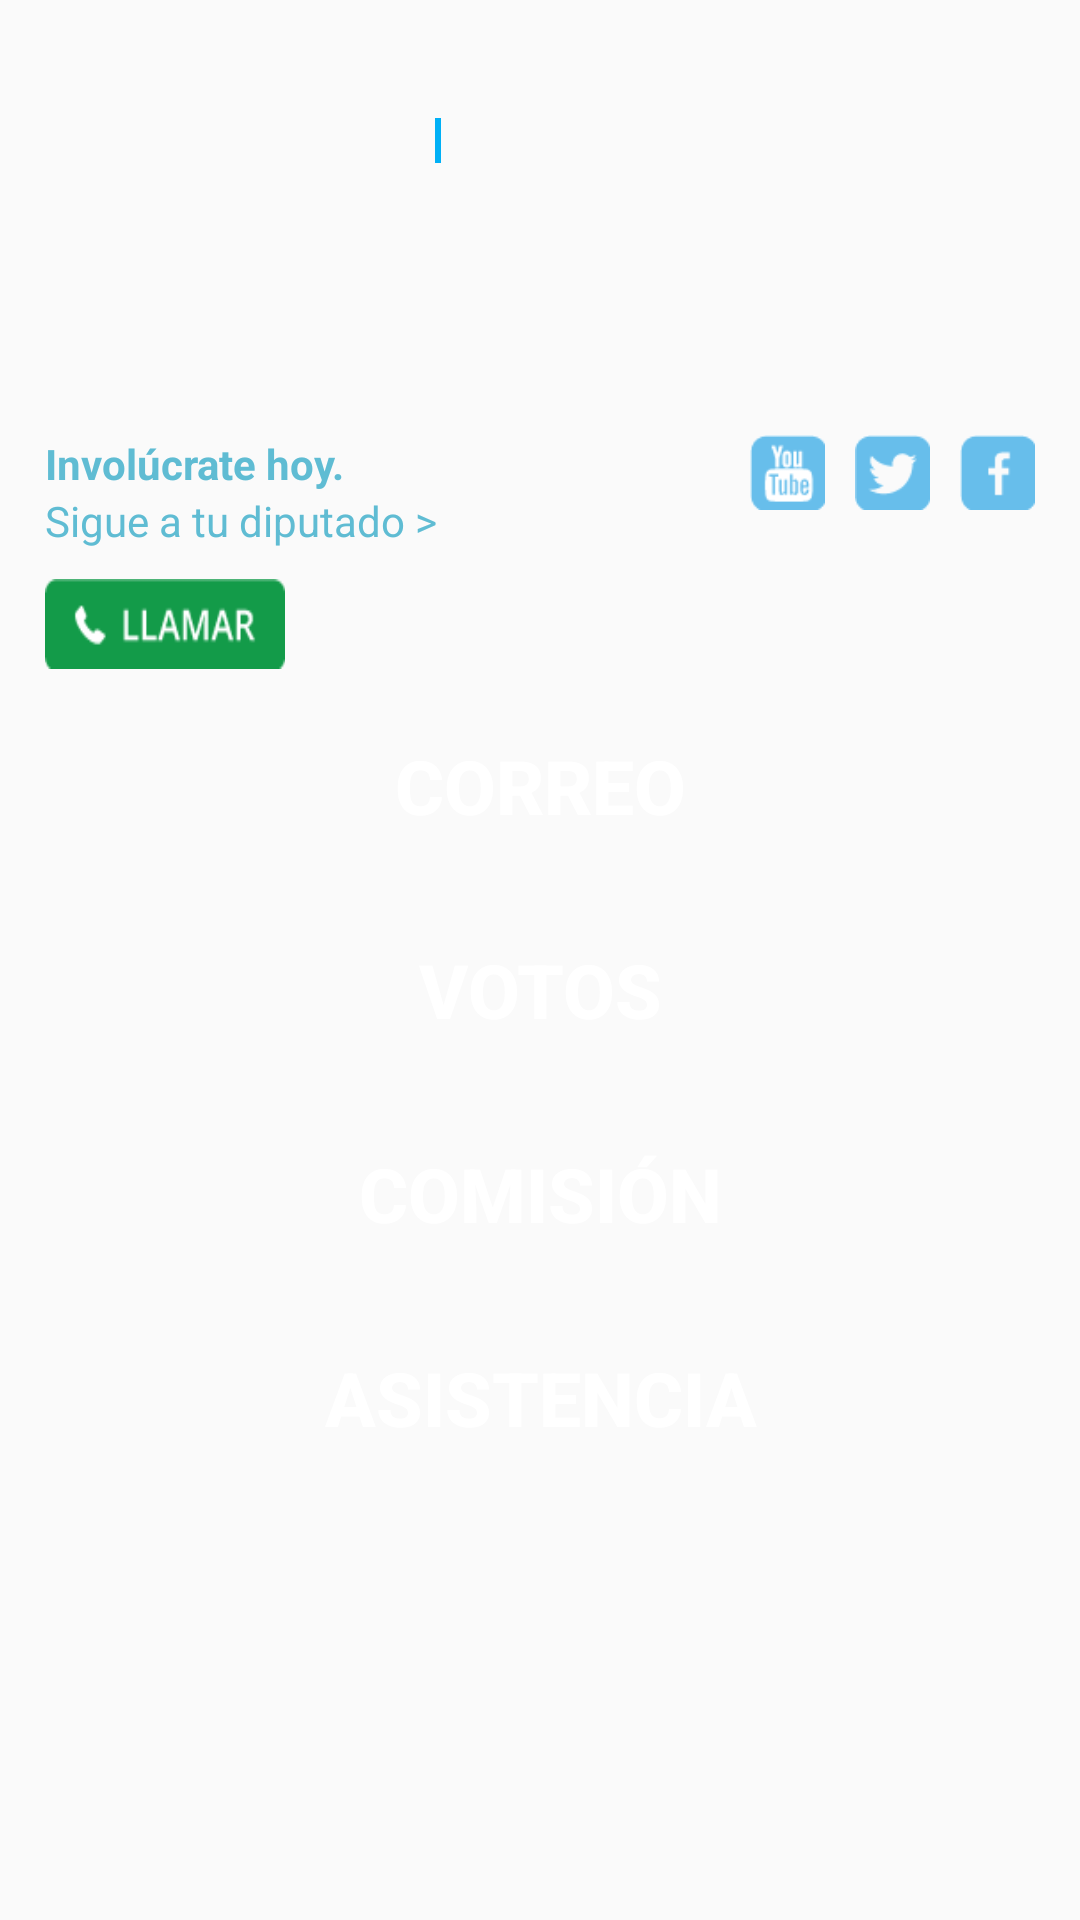

The Android layout XML behind this screen, and the referenced resources:
<!-- AndroidManifest.xml: application theme AppTheme -->
<!-- res/layout/perfil_diputado_fragment.xml -->
<?xml version="1.0" encoding="utf-8"?>
 
<ScrollView
    xmlns:android="http://schemas.android.com/apk/res/android"
    android:layout_width="match_parent"
    android:layout_height="match_parent" >
        
    <RelativeLayout 
    android:layout_width="match_parent"
    android:layout_height="wrap_content"
    android:paddingTop="10dp"
    android:paddingLeft="15dp"
    android:paddingRight="15dp"
    android:paddingBottom="10dp" >
    
        <ImageView
            android:id="@+id/imgFotoDiputadoPerfil"
            android:layout_width="100dp"
            android:layout_height="120dp"
            android:layout_alignParentLeft="true"
            android:layout_alignParentTop="true"
            android:contentDescription="@string/imgdesc"
            android:scaleType="fitXY" />

        <TextView
            android:id="@+id/txtNombreDiputado"
            android:layout_width="wrap_content"
            android:layout_height="wrap_content"
            android:textStyle="bold"
            android:layout_alignParentTop="true"
            android:layout_toRightOf="@+id/imgFotoDiputadoPerfil"
            android:layout_marginLeft="15dp"
            android:text=""
            android:textAppearance="?android:attr/textAppearanceMedium" />
        
        <TextView 
            android:id="@+id/txtDistritoDiputado"
            android:layout_width="wrap_content"
            android:layout_height="wrap_content"
            android:textColor="#00B0F6"
            android:layout_below="@+id/txtNombreDiputado"
            android:layout_toRightOf="@+id/imgFotoDiputadoPerfil"
            android:layout_marginLeft="15dp"
            android:layout_marginTop="5dp"
            android:text=""/>
        
        <ImageView
            android:id="@+id/imgLinea"
            android:layout_width="2dp"
            android:layout_height="15dp"
            android:background="#00B0F6"
            android:layout_below="@+id/txtNombreDiputado"
            android:layout_toRightOf="@+id/txtDistritoDiputado"
            android:contentDescription="@string/imgdesc"
            android:layout_marginTop="5dp"
            android:layout_marginLeft="15dp"/>
        
        <TextView 
            android:id="@+id/txtPartidoDiputado"
            android:layout_width="wrap_content"
            android:layout_height="wrap_content"
            android:textColor="#00B0F6"
            android:layout_below="@+id/txtNombreDiputado"
            android:layout_toRightOf="@+id/imgLinea"
            android:layout_marginLeft="15dp"
            android:layout_marginTop="5dp"
            android:text=""/>
        
        <TextView
            android:id="@+id/txtPerfil1"
            android:layout_width="wrap_content"
            android:layout_height="wrap_content"
            android:textStyle="bold"
            android:layout_alignParentLeft="true"
            android:layout_below="@+id/imgFotoDiputadoPerfil"
            android:text="@string/txtperfil1"
            android:textColor="#5FBCD3"
            android:layout_marginTop="15dp" />
        
        <TextView
            android:id="@+id/txtPerfil2"
            android:layout_width="wrap_content"
            android:layout_height="wrap_content"
            android:layout_alignParentLeft="true"
            android:layout_below="@+id/txtPerfil1"
            android:text="@string/txtperfil2"
            android:textColor="#5FBCD3" />
        
        <Button 
            android:id="@+id/btnLlamarDiputado"
            android:layout_width="80dp"
            android:layout_height="30dp"
            android:layout_alignParentLeft="true"
            android:layout_below="@+id/txtPerfil2"
            android:background="@drawable/llamar"
            android:layout_marginTop="10dp"/>
        
        <Button
            android:id="@+id/btnFacebook"
            android:layout_width="25dp"
            android:layout_height="25dp"
            android:layout_alignRight="@+id/btnCorreoDiputado"
            android:layout_alignTop="@+id/txtPerfil1"
            android:background="@drawable/fb" />

        <Button
            android:id="@+id/btnTwitter"
            android:layout_width="25dp"
            android:layout_height="25dp"
            android:layout_alignBaseline="@+id/btnFacebook"
            android:layout_alignBottom="@+id/btnFacebook"
            android:layout_marginRight="10dp"
            android:layout_toLeftOf="@+id/btnFacebook"
            android:background="@drawable/tw" />
        
        <Button
            android:id="@+id/btnYoutube"
            android:layout_width="25dp"
            android:layout_height="25dp"
            android:layout_alignBaseline="@+id/btnTwitter"
            android:layout_alignBottom="@+id/btnTwitter"
            android:layout_toLeftOf="@+id/btnTwitter"
            android:layout_marginRight="10dp"
            android:background="@drawable/yt" />
        
        <Button
            android:id="@+id/btnCorreoDiputado"
            android:layout_width="match_parent"
            android:layout_height="wrap_content"
            android:layout_alignParentLeft="true"
            android:layout_below="@+id/btnLlamarDiputado"
            android:layout_marginTop="15dp"
            android:background="@drawable/bordes2"
            android:text="@string/txtperfilCorreo"
            android:textColor="#ffffff"
            android:textSize="25sp"
            android:textStyle="bold" />
        
        <Button
            android:id="@+id/btnVotosDiputado"
            android:layout_width="match_parent"
            android:layout_height="wrap_content"
            android:layout_alignParentLeft="true"
            android:layout_below="@+id/btnCorreoDiputado"
            android:layout_marginTop="20dp"
            android:background="@drawable/bordes2"
            android:text="@string/txtperfilVoto"
            android:textColor="#ffffff"
            android:textSize="25sp"
            android:textStyle="bold" />
        
        <Button
            android:id="@+id/btnComisionesDiputado"
            android:layout_width="match_parent"
            android:layout_height="wrap_content"
            android:layout_alignParentLeft="true"
            android:layout_below="@+id/btnVotosDiputado"
            android:layout_marginTop="20dp"
            android:background="@drawable/bordes2"
            android:text="@string/txtperfilComision"
            android:textColor="#ffffff"
            android:textSize="25sp"
            android:textStyle="bold" />
        
        <Button
            android:id="@+id/btnAsistanciaDiputado"
            android:layout_width="match_parent"
            android:layout_height="wrap_content"
            android:layout_alignParentLeft="true"
            android:layout_below="@+id/btnComisionesDiputado"
            android:layout_marginTop="20dp"
            android:background="@drawable/bordes2"
            android:text="@string/txtperfilAsistencia"
            android:textColor="#ffffff"
            android:textSize="25sp"
            android:textStyle="bold" />
        
	</RelativeLayout>
</ScrollView>
<!-- resources referenced by this layout -->
<resources>
  <!-- drawable fb: png bitmap (drawable-mdpi, 283 bytes) -->
  <!-- drawable llamar: png bitmap (drawable-hdpi, 600 bytes) -->
  <!-- drawable tw: png bitmap (drawable-hdpi, 344 bytes) -->
  <!-- drawable yt: png bitmap (drawable-hdpi, 372 bytes) -->
  <string name="imgdesc">Congreso Abierto</string>
  <string name="txtperfil1">Involúcrate hoy.</string>
  <string name="txtperfil2">Sigue a tu diputado &gt;</string>
  <string name="txtperfilAsistencia">Asistencia</string>
  <string name="txtperfilComision">Comisión</string>
  <string name="txtperfilCorreo">Correo</string>
  <string name="txtperfilVoto">Votos</string>
  <style name="AppTheme" parent="AppBaseTheme">
          
          <item name="android:windowTitleBackgroundStyle">@style/WindowTitleBackground</item>
      </style>
  <style name="AppBaseTheme" parent="Theme.AppCompat.Light">
          
      </style>
  <style name="WindowTitleBackground">     
          <item name="android:background">@drawable/barra</item>
      </style>
  <!-- drawable barra: png bitmap (drawable-hdpi, 193 bytes) -->
</resources>
